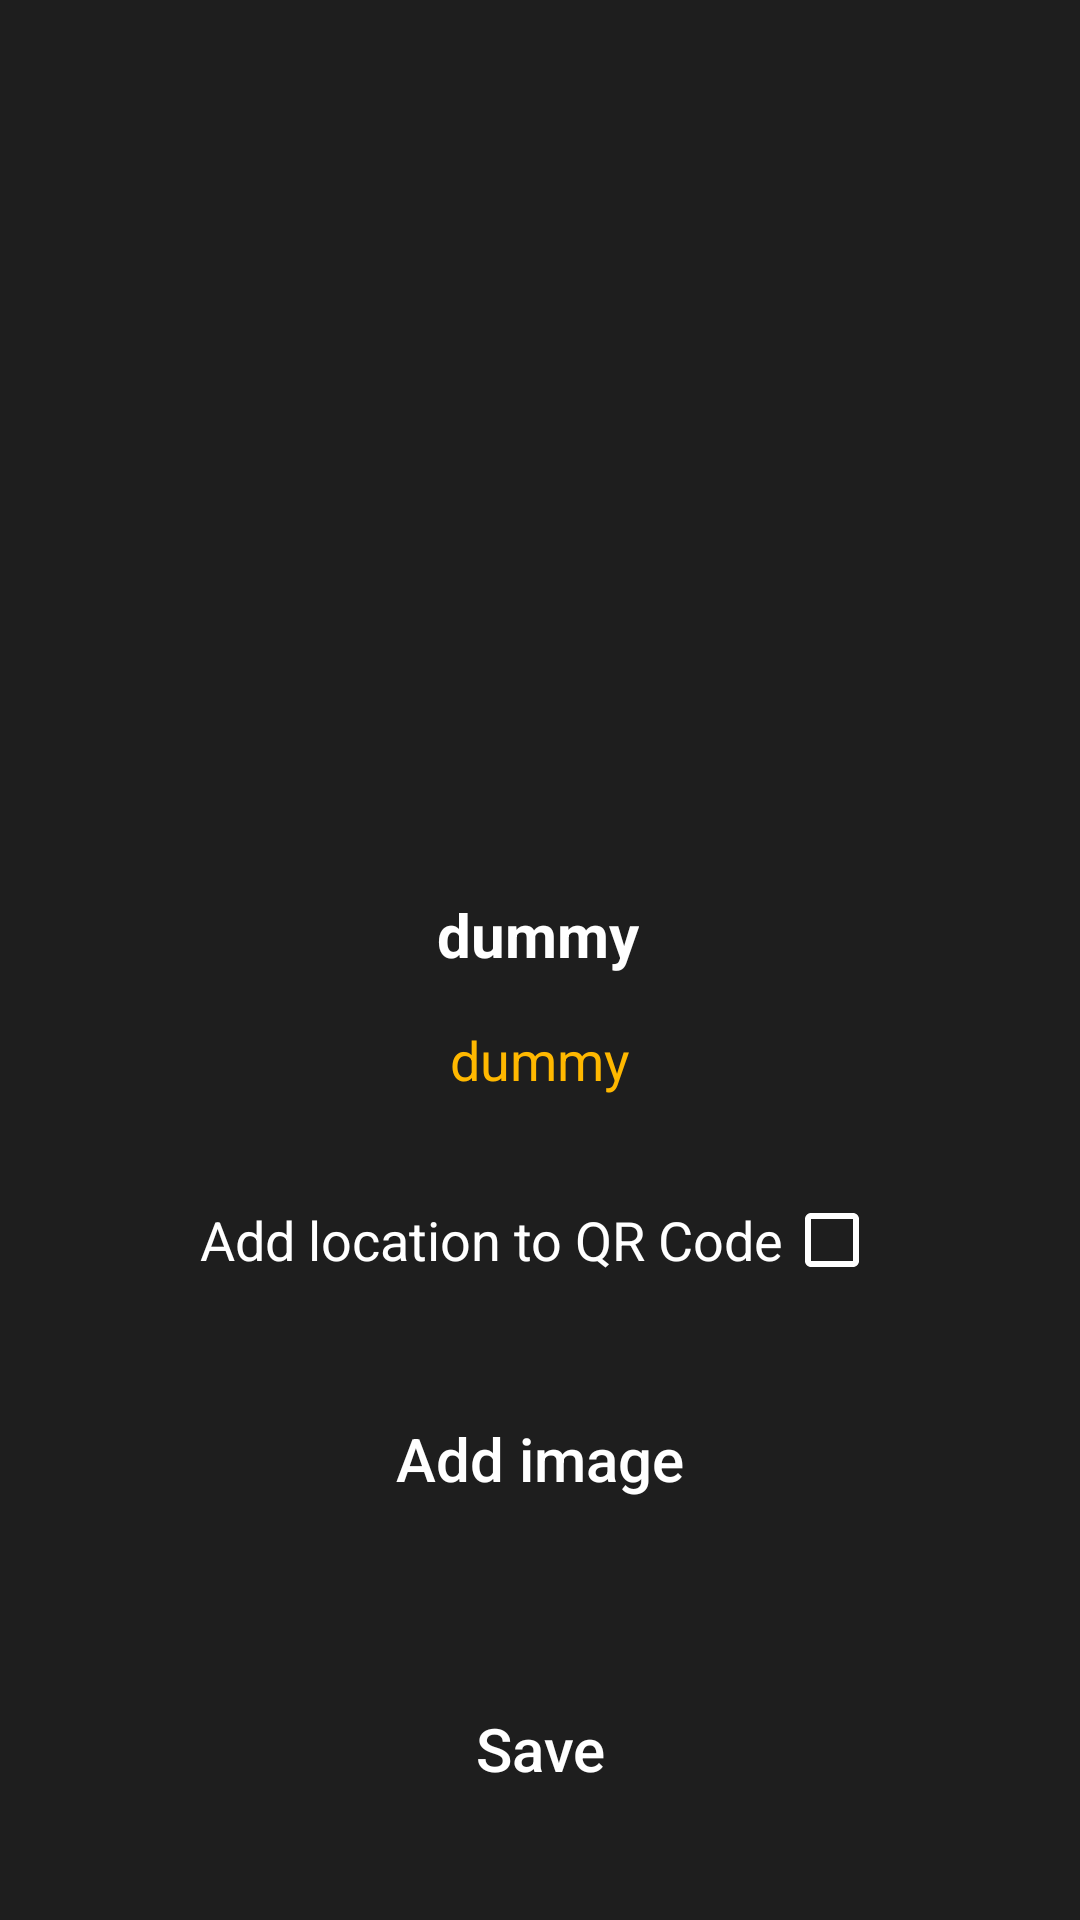

Reconstruct the res/layout file that produces this screen, plus the resources it refers to.
<!-- AndroidManifest.xml: application theme Theme.BinaryBandits -->
<!-- res/layout/activity_qr_edit.xml -->
<?xml version="1.0" encoding="utf-8"?>
<androidx.constraintlayout.widget.ConstraintLayout xmlns:android="http://schemas.android.com/apk/res/android"
    xmlns:app="http://schemas.android.com/apk/res-auto"
    xmlns:tools="http://schemas.android.com/tools"
    android:layout_width="match_parent"
    android:layout_height="match_parent"
    android:background="@color/background_black">

    <ImageView
        android:id="@+id/imageView"
        android:layout_width="250dp"
        android:layout_height="250dp"
        android:layout_marginTop="32dp"
        app:layout_constraintEnd_toEndOf="parent"
        app:layout_constraintStart_toStartOf="parent"
        app:layout_constraintTop_toTopOf="parent"
        tools:srcCompat="@tools:sample/backgrounds/scenic" />

    <TextView
        android:id="@+id/qrName"
        android:layout_width="wrap_content"
        android:layout_height="wrap_content"
        android:layout_marginTop="16dp"
        android:text="dummy"
        android:textColor="@color/white"
        android:textSize="20sp"
        android:textStyle="bold"
        app:layout_constraintEnd_toEndOf="parent"
        app:layout_constraintHorizontal_bias="0.498"
        app:layout_constraintStart_toStartOf="parent"
        app:layout_constraintTop_toBottomOf="@+id/imageView" />

    <TextView
        android:id="@+id/pointsText"
        android:layout_width="wrap_content"
        android:layout_height="wrap_content"
        android:layout_marginTop="16dp"
        android:text="dummy"
        android:textColor="@color/yellow"
        android:textSize="18sp"
        app:layout_constraintEnd_toEndOf="parent"
        app:layout_constraintStart_toStartOf="parent"
        app:layout_constraintTop_toBottomOf="@+id/qrName" />

    <CheckBox
        android:id="@+id/locationCheckBox"
        android:layout_width="wrap_content"
        android:layout_height="wrap_content"

        android:layout_marginTop="32dp"
        android:buttonTint="@color/white"

        android:layoutDirection="rtl"
        android:text="Add location to QR Code"
        android:textColor="@color/white"
        android:textSize="18sp"
        app:layout_constraintEnd_toEndOf="parent"
        app:layout_constraintStart_toStartOf="parent"
        app:layout_constraintTop_toBottomOf="@+id/pointsText" />

    <Button
        android:id="@+id/imageButton"
        android:layout_width="343dp"
        android:layout_height="50dp"
        android:layout_marginTop="32dp"
        android:background="@drawable/big_rounded_button"
        android:backgroundTint="@color/yellow"
        android:text="Add image"
        android:textAllCaps="false"
        android:textColor="#FFFFFF"
        android:textSize="20sp"
        app:layout_constraintEnd_toEndOf="parent"
        app:layout_constraintStart_toStartOf="parent"
        app:layout_constraintTop_toBottomOf="@+id/locationCheckBox" />

    <Button
        android:id="@+id/saveButton"
        android:layout_width="343dp"
        android:layout_height="50dp"
        android:layout_marginBottom="32dp"
        android:background="@drawable/big_rounded_button"
        android:backgroundTint="@color/red"
        android:text="Save"
        android:textAllCaps="false"
        android:textColor="#FFFFFF"
        android:textSize="20sp"
        app:layout_constraintBottom_toBottomOf="parent"
        app:layout_constraintEnd_toEndOf="parent"
        app:layout_constraintStart_toStartOf="parent" />

    <TextView
        android:id="@+id/imageConfirmationText"
        android:layout_width="wrap_content"
        android:layout_height="wrap_content"
        android:layout_marginTop="10dp"
        android:text=""
        android:textColor="@color/yellow"
        android:textSize="14sp"
        app:layout_constraintEnd_toEndOf="parent"
        app:layout_constraintStart_toStartOf="parent"
        app:layout_constraintTop_toBottomOf="@+id/imageButton" />

    <TextView
        android:id="@+id/viewImageText"
        android:layout_width="wrap_content"
        android:layout_height="19dp"
        android:layout_marginTop="10dp"
        android:visibility="invisible"
        android:text="View image"
        android:onClick="showImagePopup"
        android:textColor="@color/yellow"
        android:textSize="14sp"
        app:layout_constraintEnd_toEndOf="parent"
        app:layout_constraintStart_toStartOf="parent"
        app:layout_constraintTop_toBottomOf="@+id/imageConfirmationText" />

</androidx.constraintlayout.widget.ConstraintLayout>
<!-- resources referenced by this layout -->
<resources>
  <color name="background_black">#FF1E1E1E</color>
  <color name="red">#FD426F</color>
  <color name="white">#FFFFFFFF</color>
  <color name="yellow">#FFFFB800</color>
  <style name="Theme.BinaryBandits" parent="Theme.AppCompat.Light.NoActionBar">
          
          <item name="colorPrimary">@color/background_black</item>
          <item name="colorPrimaryVariant">@color/background_black</item>
          <item name="colorOnPrimary">@color/white</item>
          
          <item name="colorSecondary">@color/teal_200</item>
          <item name="colorSecondaryVariant">@color/teal_700</item>
          <item name="colorOnSecondary">@color/black</item>
          
          <item name="android:statusBarColor">?attr/colorPrimaryVariant</item>
          
      </style>
  <color name="teal_200">#FF03DAC5</color>
  <color name="teal_700">#FF018786</color>
  <color name="black">#FF000000</color>
</resources>
